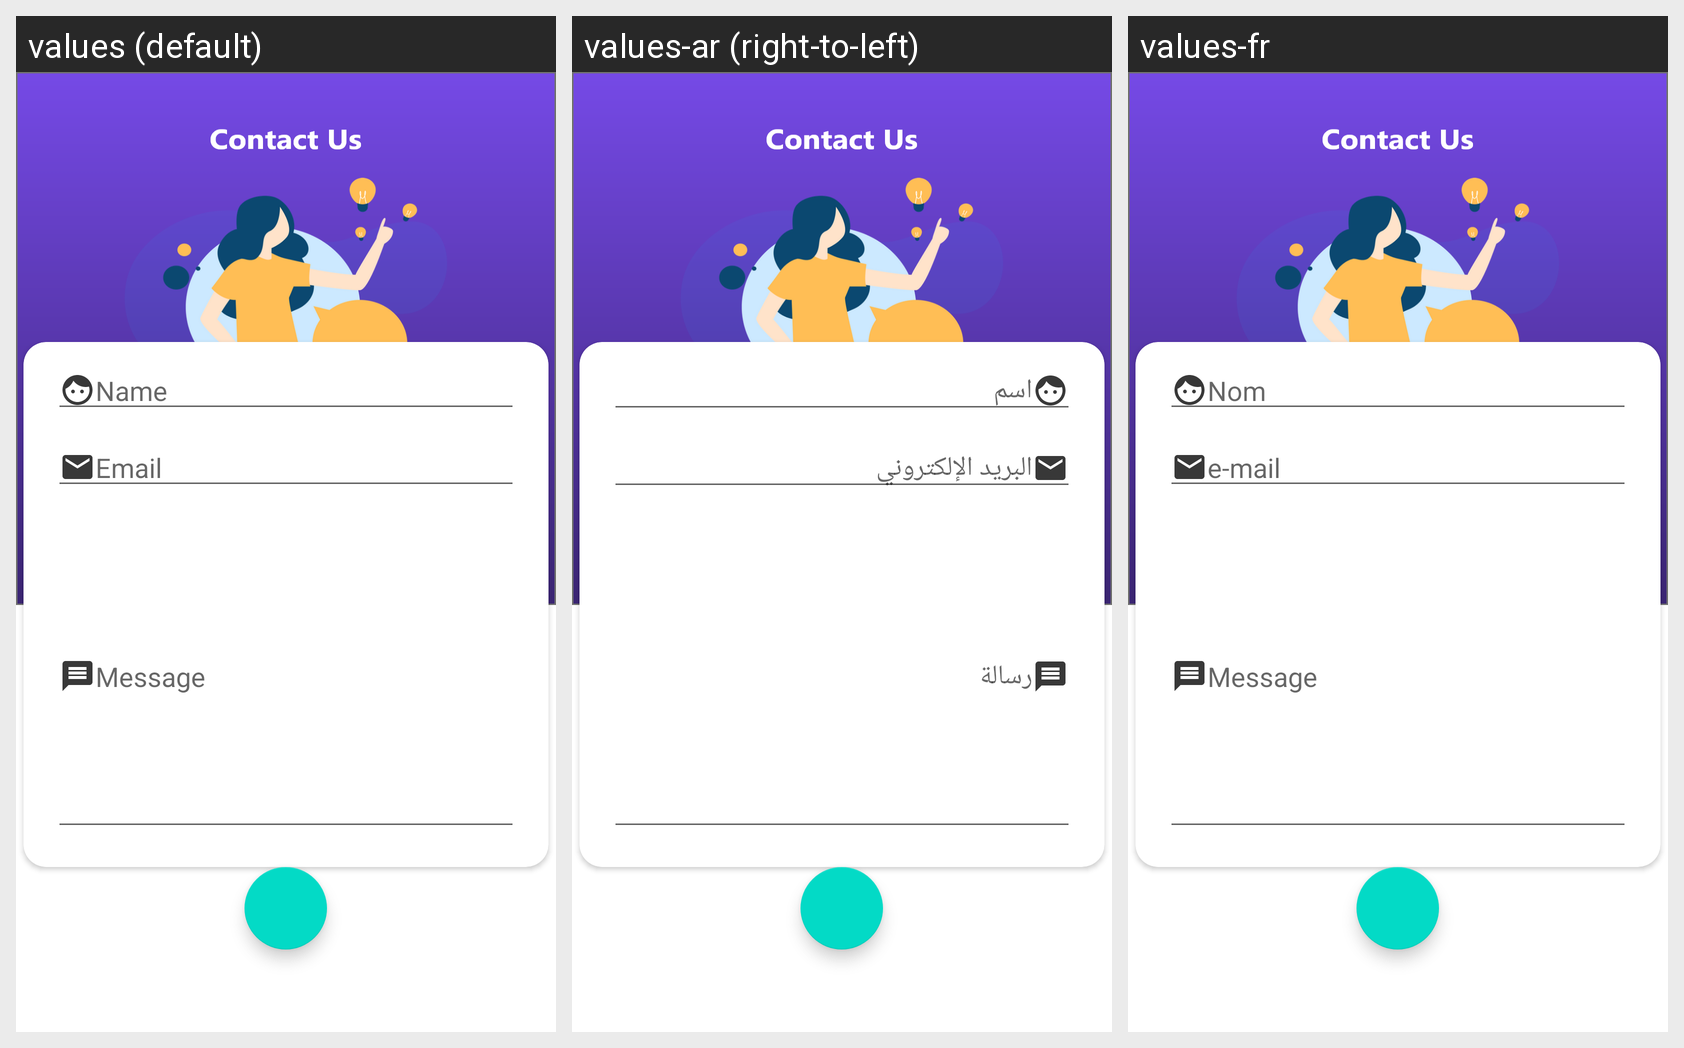

Here is an Android app screen in its default locale and in the app's own translations. Write out the translated-string differences for the strings that appear on this screen.
Android screen res/layout/activity_contact_us.xml rendered under 3 locales, left to right: values (default), values-ar (right-to-left), values-fr. Device: Nexus 5 (rendered at 1080×1920; each locale shown at half size, 540×960, under a caption strip naming it); theme AppTheme.TransparentTheme.
Strings drawn on this screen, with the default value and each locale's value (text and hints the layout hard-codes, and strings that could not be matched under every locale, appear in the picture but are not listed):

name
  values: Name
  values-ar: اسم
  values-fr: Nom

email
  values: Email
  values-ar: البريد الإلكتروني
  values-fr: e-mail

message
  values: Message
  values-ar: رسالة
  values-fr: Message
